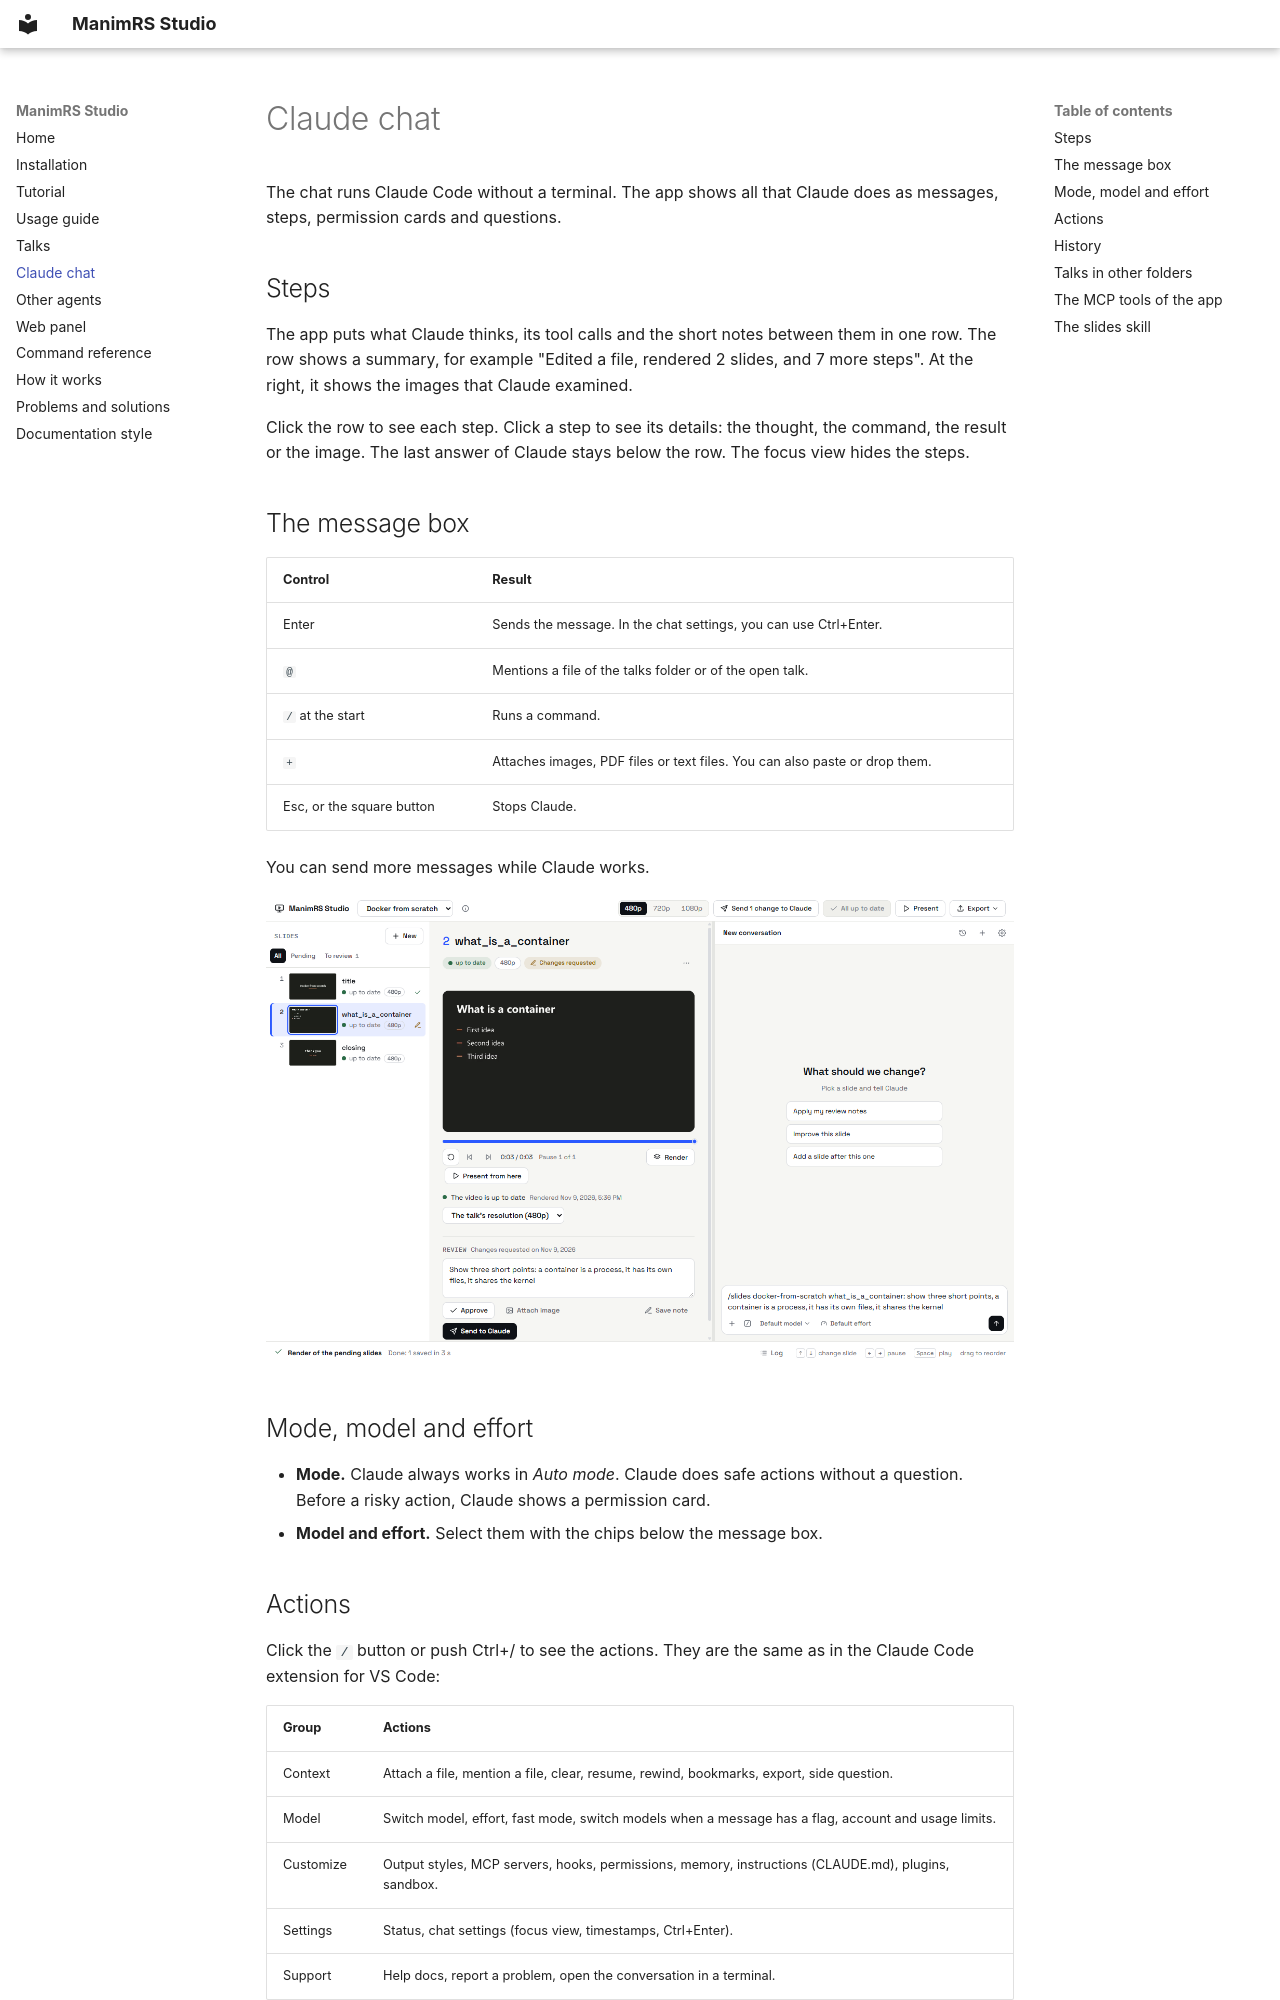

repository: JeroHoyos/manimrs-studio · page: claude-chat/index.html · generator: mkdocs

# Claude chat

The chat runs Claude Code without a terminal. The app shows all that Claude does as messages, steps,
permission cards and questions.

## Steps

The app puts what Claude thinks, its tool calls and the short notes between them in one row. The
row shows a summary, for example "Edited a file, rendered 2 slides, and 7 more steps". At the right,
it shows the images that Claude examined.

Click the row to see each step. Click a step to see its details: the thought, the command, the
result or the image. The last answer of Claude stays below the row. The focus view hides the steps.

## The message box

| Control | Result |
| --- | --- |
| Enter | Sends the message. In the chat settings, you can use Ctrl+Enter. |
| `@` | Mentions a file of the talks folder or of the open talk. |
| `/` at the start | Runs a command. |
| `+` | Attaches images, PDF files or text files. You can also paste or drop them. |
| Esc, or the square button | Stops Claude. |

You can send more messages while Claude works.

![A request for Claude in the message box, below the three requests to try](images/chat.png)

## Mode, model and effort

- **Mode.** Claude always works in *Auto mode*. Claude does safe actions without a question. Before
  a risky action, Claude shows a permission card.
- **Model and effort.** Select them with the chips below the message box.
